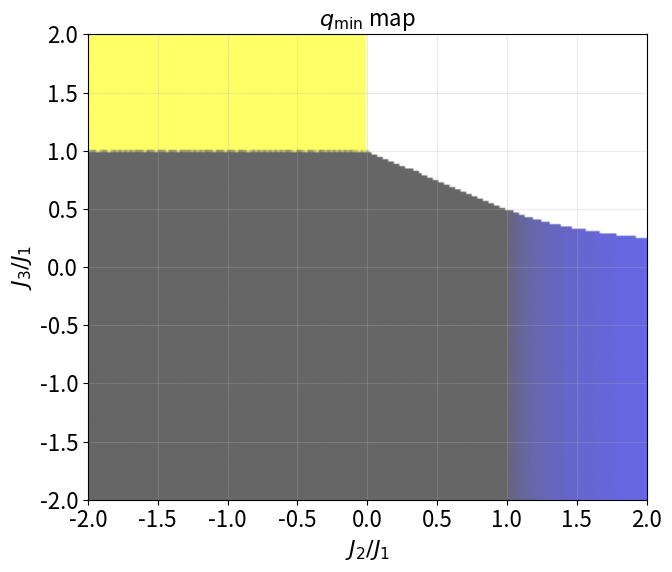
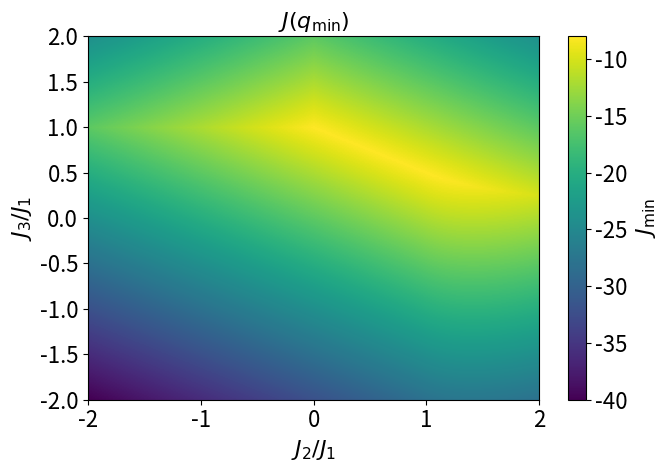

The matplotlib source for these figures, in order:
import numpy as np
import matplotlib.pyplot as plt


# ============================================================
# Matplotlib settings
# ============================================================
plt.rcParams.update({
    "font.size": 16,
    "axes.titlesize": 16,
    "axes.labelsize": 16,
    "xtick.labelsize": 16,
    "ytick.labelsize": 16,
    "legend.fontsize": 16,
})


# ============================================================
# Scan ranges
# ============================================================
J2_OVER_J1_MIN = -2.0
J2_OVER_J1_MAX = 2.0
N_J2 = 201

J3_OVER_J1_MIN = -2.0
J3_OVER_J1_MAX = 2.0
N_J3 = 201

Q_MIN = -0.5
Q_MAX = 0.5
Q_STEP = 0.02


# ============================================================
# Model
# ============================================================
def j_minus(H, K, L, J2_over_J1, J3_over_J1):
    """Return the AFM-like branch J_-(q) with J1 fixed to 1."""
    return (
        -16.0 * np.cos(np.pi * H) * np.cos(np.pi * K) * np.cos(np.pi * L)
        + 4.0 * J2_over_J1 * np.cos(2.0 * np.pi * L)
        + 4.0
        * J3_over_J1
        * (np.cos(2.0 * np.pi * H) + np.cos(2.0 * np.pi * K))
    )


def calculate_minimum_maps(J2_values, J3_values, q_values):
    """
    Scan q space and find q_min for each point in the J2/J1-J3/J1 parameter space.

    The returned maps have the shape (len(J3_values), len(J2_values)).
    This shape is convenient for imshow with x = J2/J1 and y = J3/J1.
    """
    J2_grid, J3_grid = np.meshgrid(J2_values, J3_values, indexing="xy")

    energy_min_map = np.full((len(J3_values), len(J2_values)), np.inf)
    H_min_map = np.zeros_like(energy_min_map)
    K_min_map = np.zeros_like(energy_min_map)
    L_min_map = np.zeros_like(energy_min_map)

    for H in q_values:
        cos_pi_H = np.cos(np.pi * H)
        cos_2pi_H = np.cos(2.0 * np.pi * H)

        for K in q_values:
            cos_pi_K = np.cos(np.pi * K)
            cos_2pi_K = np.cos(2.0 * np.pi * K)

            for L in q_values:
                base_energy = -16.0 * cos_pi_H * cos_pi_K * np.cos(np.pi * L)
                J2_coefficient = 4.0 * np.cos(2.0 * np.pi * L)
                J3_coefficient = 4.0 * (cos_2pi_H + cos_2pi_K)

                # J2_grid and J3_grid are 2D arrays with shape (N_J3, N_J2).
                # This calculates J(q) for all parameter points at the current q.
                energy_values = (
                    base_energy
                    + J2_coefficient * J2_grid
                    + J3_coefficient * J3_grid
                )

                update_mask = energy_values < energy_min_map

                energy_min_map[update_mask] = energy_values[update_mask]
                H_min_map[update_mask] = round(H, 2)
                K_min_map[update_mask] = round(K, 2)
                L_min_map[update_mask] = round(L, 2)

    return energy_min_map, H_min_map, K_min_map, L_min_map


def make_q_min_rgb_map(H_min_map, K_min_map, L_min_map, map_correction="True"):
    """
    Convert q_min = (H, K, L) into an RGB image.

    The absolute value is used so that +q and -q have the same color.
    Each component is mapped as
        red   <- |H_min|
        green <- |K_min|
        blue  <- |L_min|
    """
    base_brightness = 0.4
    contrast = 1.5

    rgb_map = np.zeros((*H_min_map.shape, 3), dtype=float)
    if map_correction == "True":
        rgb_map[..., 0] = base_brightness + contrast * np.abs(H_min_map)
        rgb_map[..., 1] = base_brightness + contrast * np.abs(K_min_map)
        rgb_map[..., 2] = base_brightness + contrast * np.abs(L_min_map)
    else:
        rgb_map[..., 0] = np.abs(H_min_map)
        rgb_map[..., 1] = np.abs(K_min_map)
        rgb_map[..., 2] = np.abs(L_min_map)

    return rgb_map


def plot_q_min_map(rgb_map, output_filename):
    """Plot and save the RGB map of q_min."""
    fig, ax = plt.subplots(figsize=(7, 6))

    ax.imshow(
        rgb_map,
        origin="lower",
        extent=[J2_OVER_J1_MIN, J2_OVER_J1_MAX, J3_OVER_J1_MIN, J3_OVER_J1_MAX],
        aspect="auto",
    )

    ax.set_xlabel(r"$J_2/J_1$")
    ax.set_ylabel(r"$J_3/J_1$")
    ax.set_title(r"$q_{\min}$ map")
    ax.grid(True, alpha=0.25)

    fig.tight_layout()
    fig.savefig(output_filename, dpi=300)


def plot_energy_min_map(energy_min_map, output_filename):
    """Plot and save the minimum-energy map J(q_min)."""
    fig, ax = plt.subplots(figsize=(7, 5))

    image = ax.imshow(
        energy_min_map,
        origin="lower",
        extent=[J2_OVER_J1_MIN, J2_OVER_J1_MAX, J3_OVER_J1_MIN, J3_OVER_J1_MAX],
        aspect="auto",
    )

    fig.colorbar(image, ax=ax, label=r"$J_{\min}$")
    ax.set_xlabel(r"$J_2/J_1$")
    ax.set_ylabel(r"$J_3/J_1$")
    ax.set_title(r"$J(q_{\min})$")

    fig.tight_layout()
    fig.savefig(output_filename, dpi=300)


# ============================================================
# Main calculation
# ============================================================
J2_over_J1_values = np.linspace(J2_OVER_J1_MIN, J2_OVER_J1_MAX, N_J2)
J3_over_J1_values = np.linspace(J3_OVER_J1_MIN, J3_OVER_J1_MAX, N_J3)
q_values = np.arange(Q_MIN, Q_MAX + 0.5 * Q_STEP, Q_STEP, dtype=float)

E_min_map, H_min_map, K_min_map, L_min_map = calculate_minimum_maps(
    J2_over_J1_values,
    J3_over_J1_values,
    q_values,
)

rgb_map = make_q_min_rgb_map(H_min_map, K_min_map, L_min_map, map_correction="True")

plot_q_min_map(rgb_map, "q_min_rgb_map.pdf")
plot_energy_min_map(E_min_map, "J_min_map.pdf")

plt.show()
